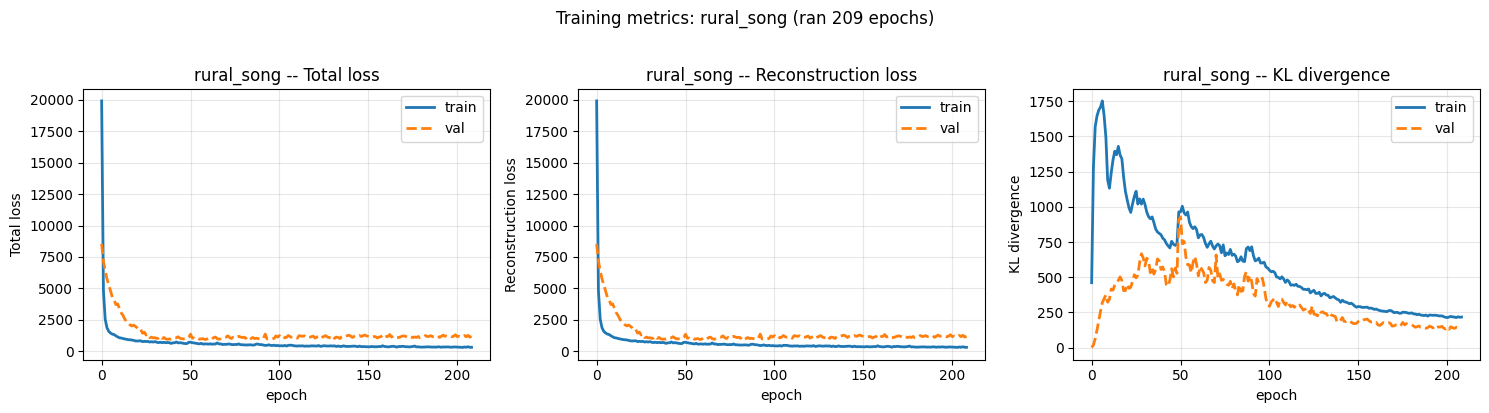

Values plotted in this chart, from the file beside it:
epoch, kl, loss, recon, val_kl, val_loss, val_recon, learning_rate
1, 461.6, 19923, 19923, 2.087, 8545, 8545, 0.0010
2, 1281, 4817, 4816, 18.86, 7153, 7153, 0.0010
3, 1569, 2542, 2541, 64.57, 6406, 6406, 0.0010
4, 1645, 1867, 1865, 125, 5759, 5759, 0.0010
5, 1687, 1579, 1577, 194.2, 5286, 5286, 0.0010
6, 1709, 1445, 1442, 259.1, 4804, 4803, 0.0010
7, 1753, 1360, 1356, 320.2, 4304, 4303, 0.0010
8, 1649, 1323, 1319, 347.8, 4077, 4076, 0.0010
9, 1497, 1224, 1220, 374.9, 3712, 3711, 0.0010
10, 1192, 1141, 1138, 323.1, 3767, 3766, 0.0010
11, 1133, 1070, 1066, 343.7, 3419, 3418, 0.0010
12, 1241, 1048, 1043, 416.9, 3059, 3057, 0.0010
13, 1333, 1008, 1003, 408.7, 2847, 2846, 0.0010
14, 1396, 975.4, 969.3, 444.2, 2563, 2561, 0.0010
15, 1371, 944, 937.6, 467.2, 2325, 2322, 0.0010
16, 1430, 919.7, 912.6, 478.4, 2242, 2240, 0.0010
17, 1369, 909.1, 901.8, 503.1, 2086, 2084, 0.0010
18, 1341, 893.4, 885.8, 477.3, 2007, 2004, 0.0010
19, 1209, 860.5, 853.2, 404.6, 2076, 2074, 0.0010
20, 1110, 822.5, 815.5, 406.2, 1974, 1971, 0.0010
21, 1049, 811.9, 805, 449.9, 1856, 1853, 0.0010
22, 993.3, 816.4, 809.4, 421.8, 1670, 1667, 0.0010
23, 960.6, 828.7, 821.6, 428.4, 1719, 1715, 0.0010
24, 1021, 761.6, 753.8, 472.7, 1431, 1427, 0.0010
25, 1074, 786.9, 778.3, 518.5, 1515, 1511, 0.0010
26, 1111, 769.2, 759.9, 495.9, 1285, 1281, 0.0010
27, 1020, 781.6, 772.8, 516.4, 1355, 1351, 0.0010
28, 1056, 730.8, 721.3, 608, 1081, 1076, 0.0010
29, 1020, 755.9, 746.4, 667.2, 1117, 1111, 0.0010
30, 1055, 730.3, 720.1, 637.8, 1059, 1053, 0.0010
31, 1017, 763.7, 753.5, 580.9, 1072, 1066, 0.0010
32, 963.2, 712.1, 702.1, 635.6, 1015, 1009, 0.0010
33, 930.7, 685, 675.1, 619.3, 1042, 1036, 0.0010
34, 916.2, 717.8, 707.7, 532.4, 1186, 1180, 0.0010
35, 928.8, 679.1, 668.5, 566.9, 1016, 1009, 0.0010
36, 889, 712.7, 702.4, 522.6, 1090, 1084, 0.0010
37, 843.3, 673, 662.9, 555.4, 984, 977.4, 0.0010
38, 822.2, 696, 685.9, 630.4, 948.4, 940.6, 0.0010
39, 811.7, 681.9, 671.6, 616.7, 971.6, 963.8, 0.0010
40, 802.4, 620.2, 609.7, 555.7, 956.5, 949.3, 0.0010
41, 777.7, 669.4, 659, 573, 994.9, 987.3, 0.0010
42, 765.9, 670.3, 659.8, 539, 1080, 1073, 0.0010
43, 740.3, 737.5, 727.2, 448.4, 1070, 1064, 0.0010
44, 723.1, 659.3, 649, 436.1, 1150, 1144, 0.0010
45, 708.3, 682.1, 671.7, 479.3, 1037, 1029, 0.0010
46, 755.7, 661.8, 650.5, 560.9, 995.2, 986.8, 0.0010
47, 734.7, 627.9, 616.6, 502.2, 978.3, 970.6, 0.0010
48, 726.3, 609.4, 598, 565.8, 979.8, 970.9, 0.0010
49, 739.2, 609.5, 597.7, 528.2, 999, 990.6, 0.0010
50, 964.5, 713.2, 697.5, 909.1, 1100, 1086, 0.0010
51, 965.1, 712.9, 696.8, 928.6, 1358, 1342, 0.0010
52, 1004, 681.5, 664.4, 738.1, 1041, 1028, 0.0010
53, 958, 653.8, 637.2, 754.4, 1056, 1043, 0.0010
54, 942.1, 636.4, 619.8, 643.7, 966.5, 955.2, 0.0010
55, 963.9, 604.3, 587, 588.1, 1029, 1018, 0.0010
56, 890.9, 584.3, 568, 588, 954.3, 943.6, 0.0010
57, 860.1, 627, 610.9, 532.6, 983.2, 973.2, 0.0010
58, 845.7, 566.6, 550.5, 602.8, 1001, 989.9, 0.0010
59, 859, 580.1, 563.5, 648, 935, 922.5, 0.0010
60, 839, 581.6, 565.1, 594.6, 956, 944.4, 0.0010
... 149 more rows
